Labelled photos from "data", an image-classification folder in sentemel/MRI-Fast-RCNN. The possible labels are: norm, glioma, meningioma, pituitary tumor.

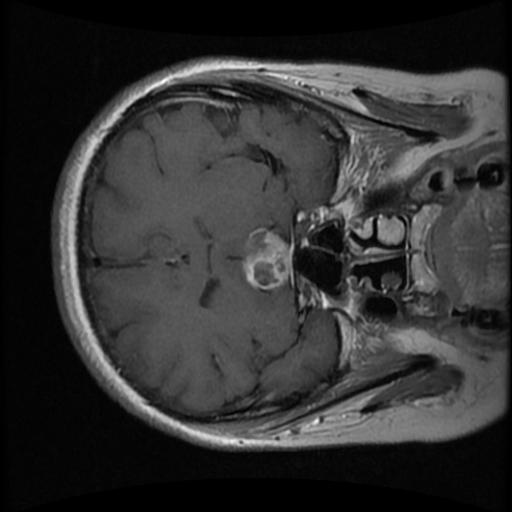
Label: pituitary tumor

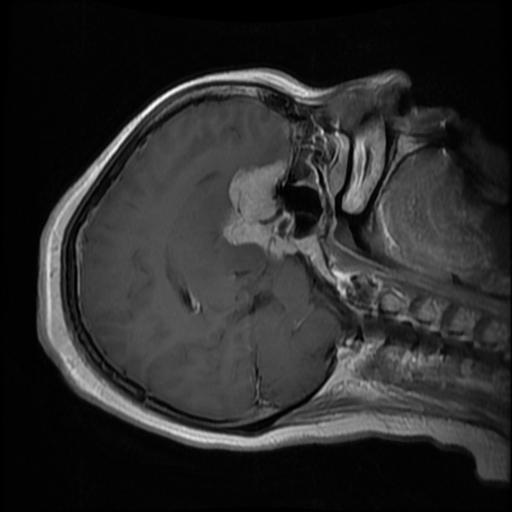
Label: meningioma

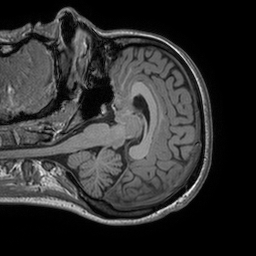
Label: norm

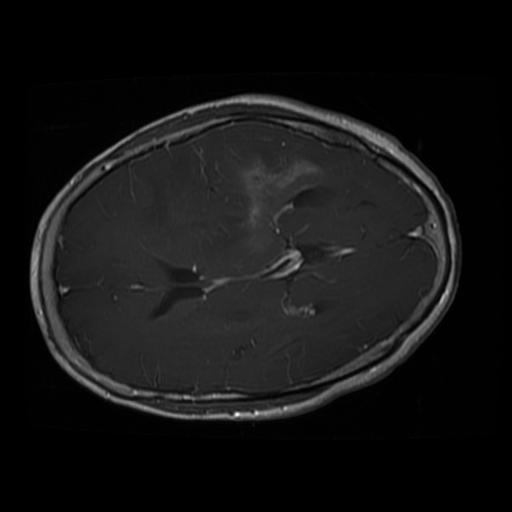
Label: glioma

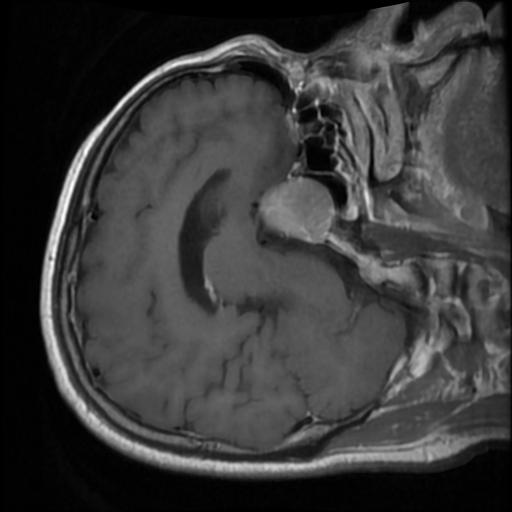
Label: pituitary tumor

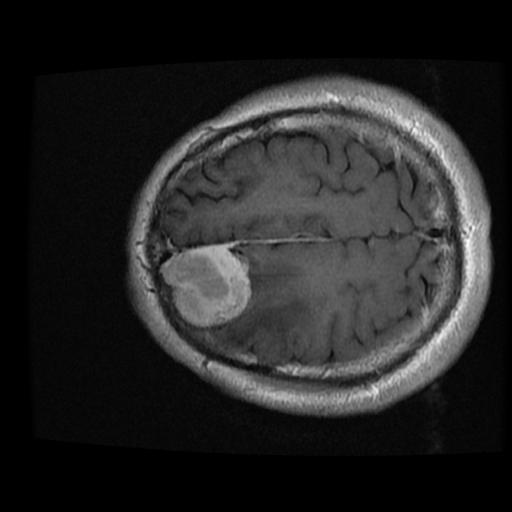
Label: meningioma
